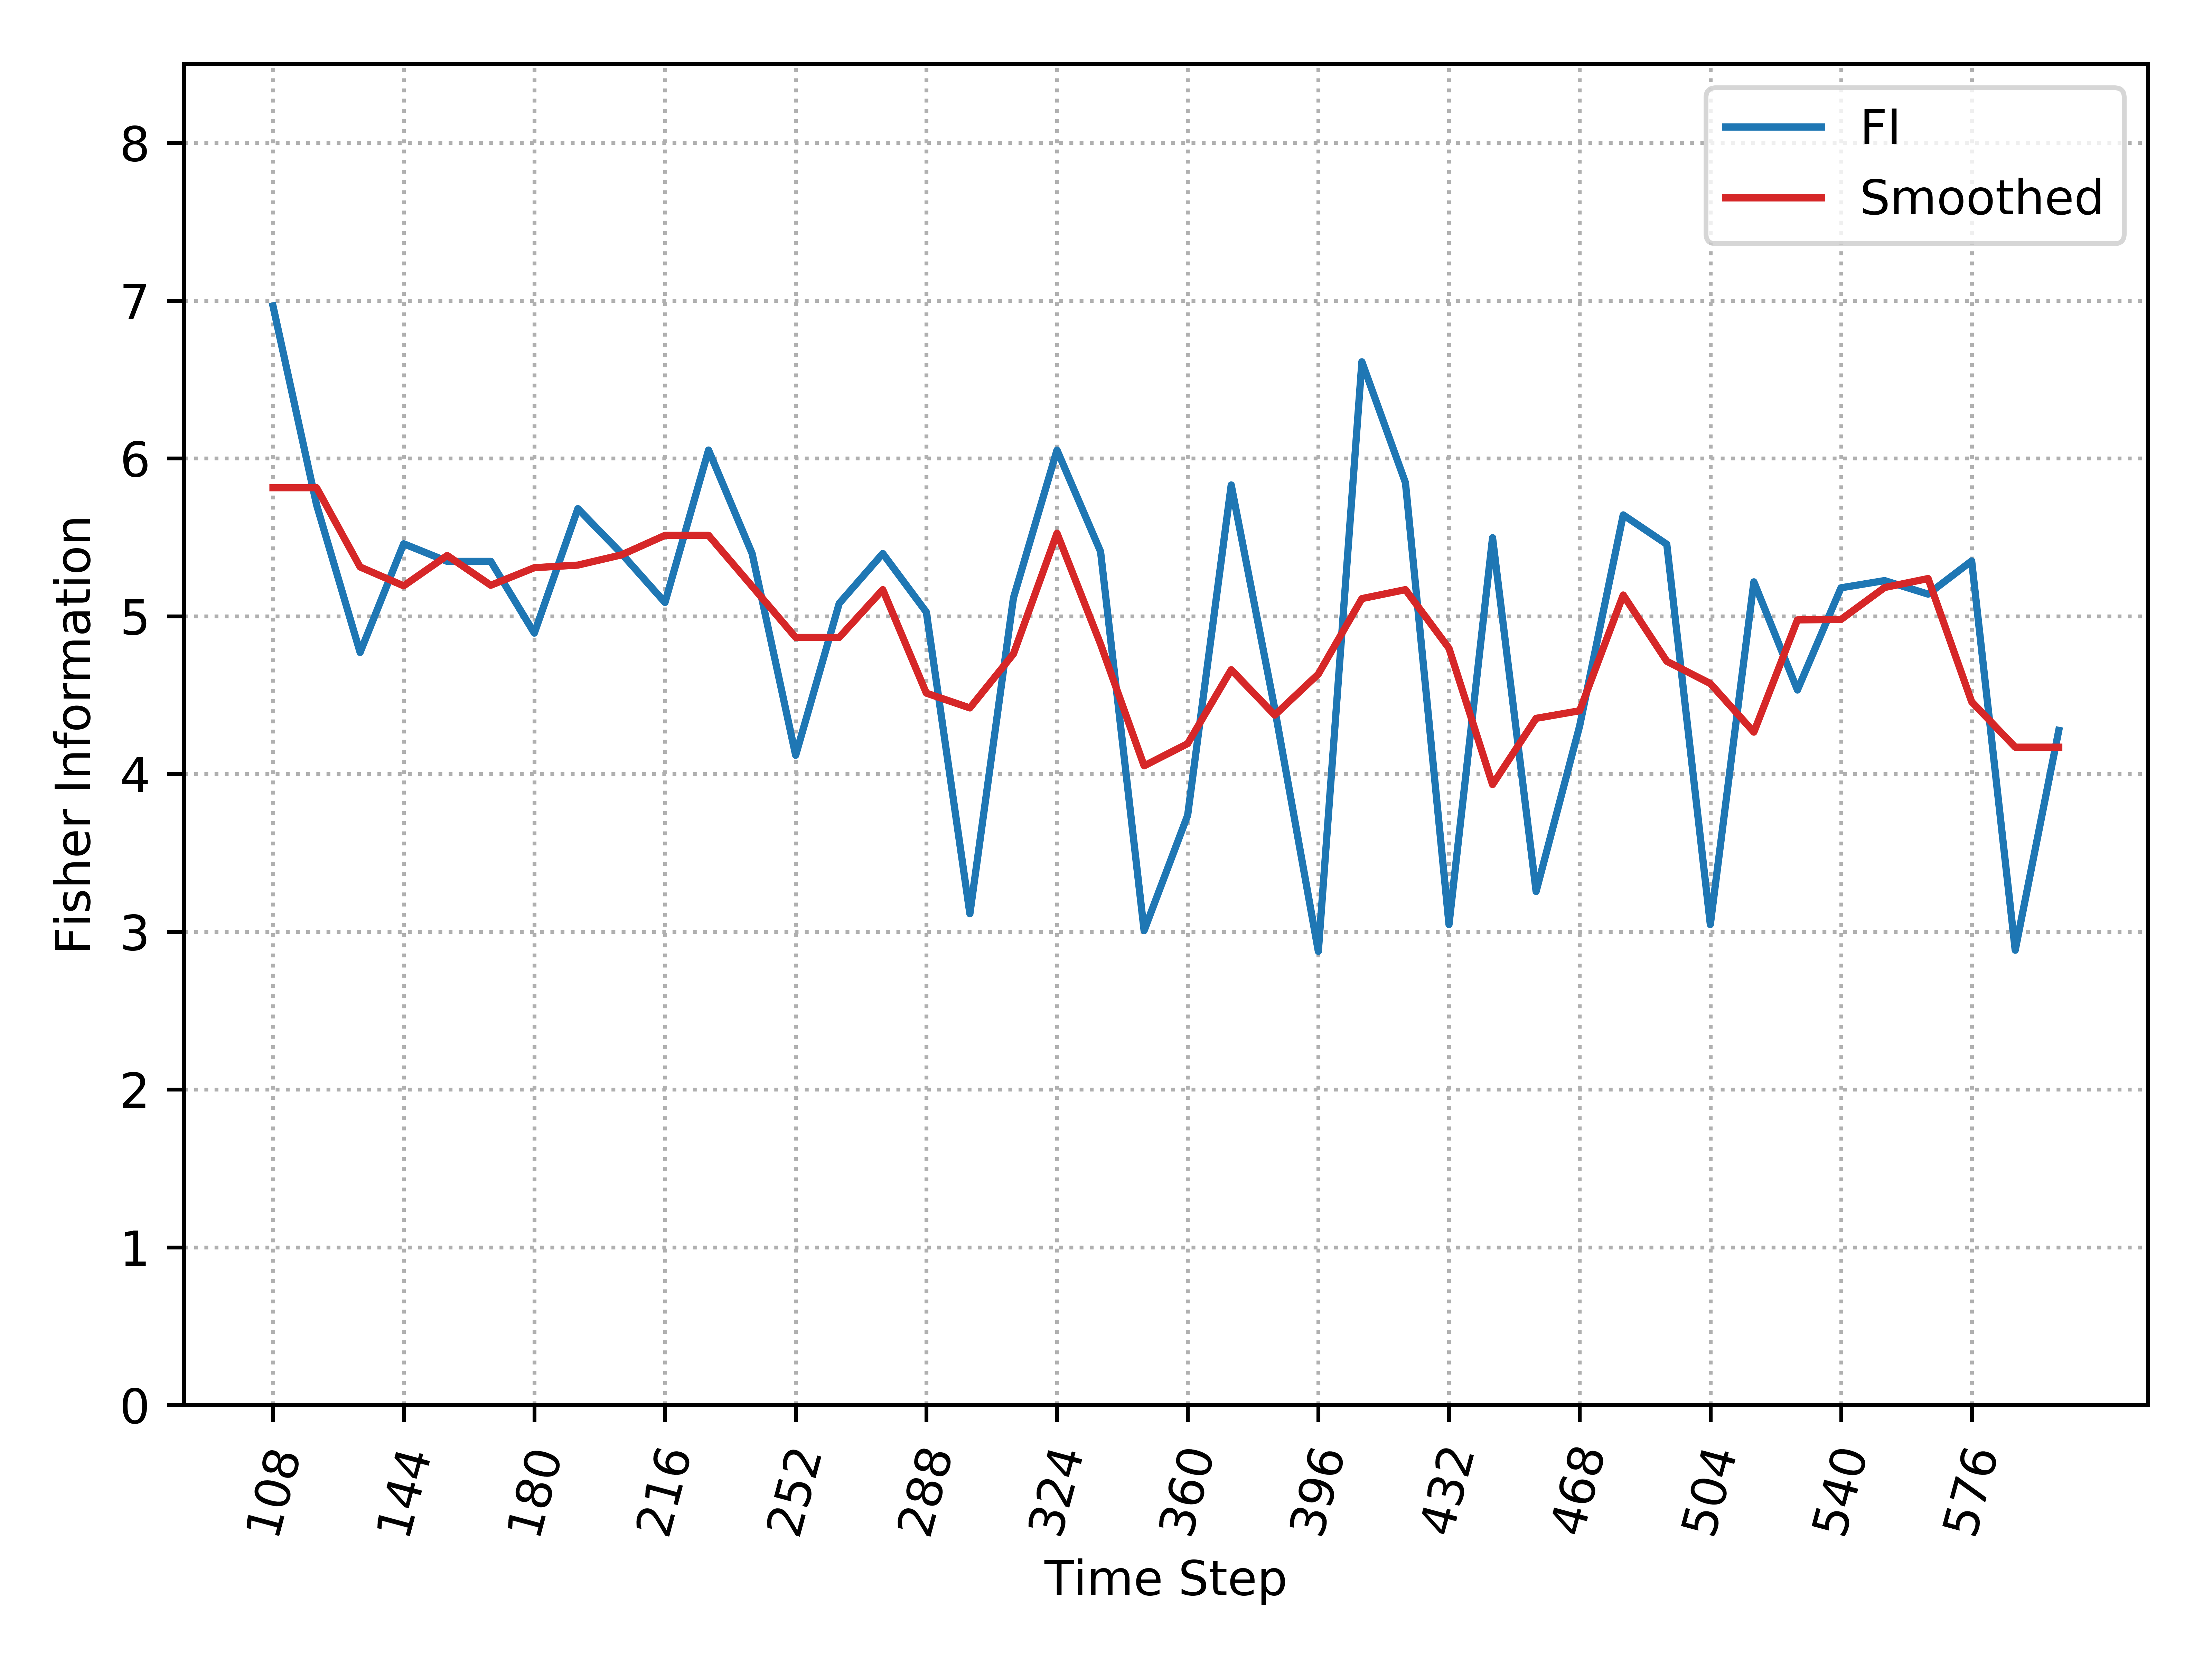

The file beside this chart, header and first rows:
, Time_Step, FI, Smooth_FI
0, 108, 6.966, 5.814
1, 120, 5.706, 5.814
2, 132, 4.77, 5.312
3, 144, 5.459, 5.192
4, 156, 5.347, 5.384
5, 168, 5.347, 5.196
6, 180, 4.892, 5.307
7, 192, 5.681, 5.323
8, 204, 5.397, 5.388
9, 216, 5.087, 5.512
10, 228, 6.053, 5.512
11, 240, 5.397, 5.189
12, 252, 4.118, 4.865
13, 264, 5.081, 4.865
14, 276, 5.397, 5.168
15, 288, 5.026, 4.512
16, 300, 3.113, 4.418
17, 312, 5.115, 4.76
18, 324, 6.053, 5.526
19, 336, 5.409, 4.823
20, 348, 3.006, 4.051
21, 360, 3.738, 4.192
22, 372, 5.831, 4.66
23, 384, 4.412, 4.373
24, 396, 2.875, 4.633
25, 408, 6.612, 5.111
26, 420, 5.846, 5.168
27, 432, 3.045, 4.796
28, 444, 5.497, 3.932
29, 456, 3.255, 4.352
30, 468, 4.304, 4.4
31, 480, 5.642, 5.134
32, 492, 5.455, 4.714
33, 504, 3.045, 4.573
34, 516, 5.217, 4.265
35, 528, 4.532, 4.976
36, 540, 5.179, 4.979
37, 552, 5.225, 5.181
38, 564, 5.139, 5.238
39, 576, 5.35, 4.457
40, 588, 2.882, 4.169
41, 600, 4.276, 4.169
